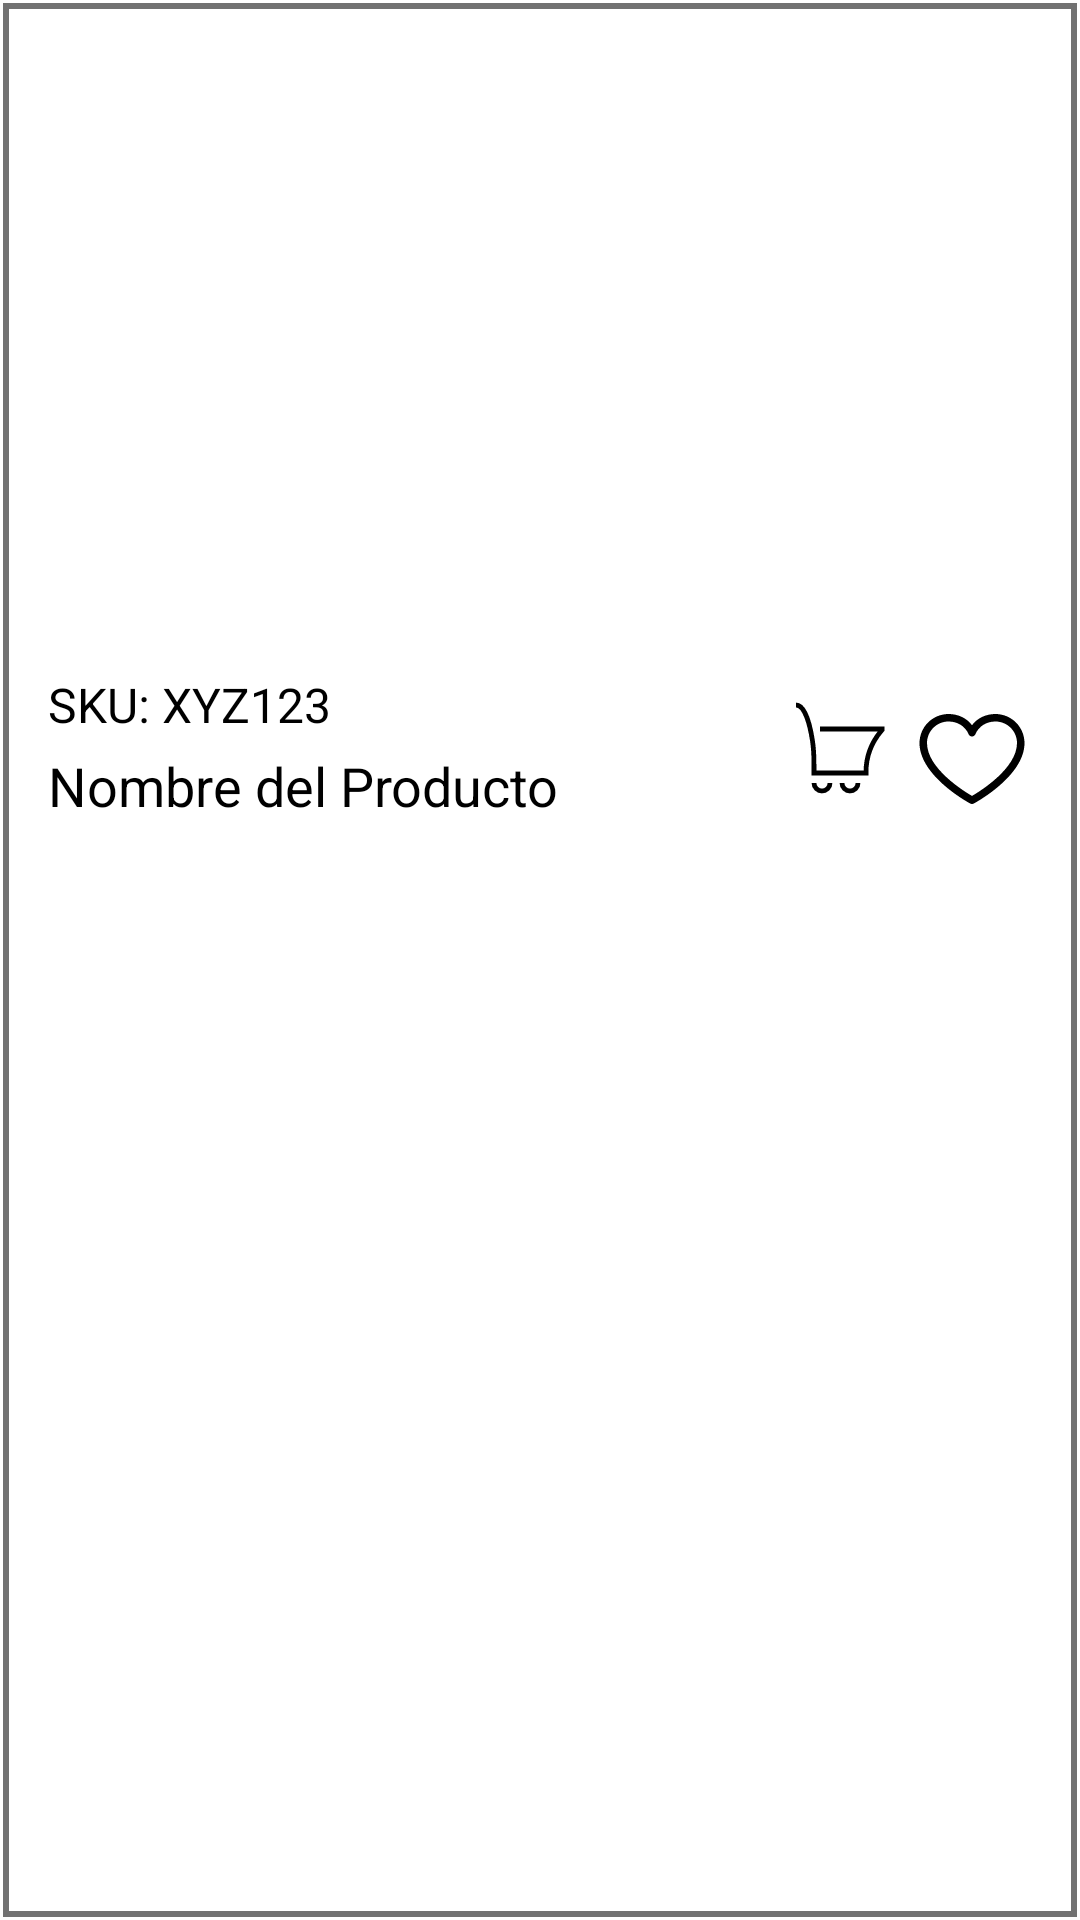

The Android layout XML behind this screen, and the referenced resources:
<!-- AndroidManifest.xml: application theme Theme.MexStyleMX -->
<!-- res/layout/card_product.xml -->
<LinearLayout
    xmlns:android="http://schemas.android.com/apk/res/android"
    xmlns:app="http://schemas.android.com/apk/res-auto"
    android:layout_width="match_parent"
    android:layout_height="wrap_content"
    android:orientation="vertical"
    android:background="@drawable/background_with_stroke"
    android:padding="16dp"
    android:layout_margin="5dp">

    
    <ImageView
        android:id="@+id/productImage"
        android:layout_width="match_parent"
        android:layout_height="200dp"
        android:scaleType="centerCrop"
        android:src="@drawable/ic_launcher_background" />

    <LinearLayout
        android:layout_width="match_parent"
        android:layout_height="wrap_content"
        android:orientation="horizontal"
        android:gravity="center">
        <LinearLayout
            android:layout_width="0dp"
            android:layout_height="wrap_content"
            android:orientation="vertical"
            android:layout_weight="1">
            
            <TextView
                android:id="@+id/skuTextView"
                android:layout_width="wrap_content"
                android:layout_height="wrap_content"
                android:layout_marginTop="8dp"
                android:text="SKU: XYZ123"
                android:textSize="16sp"
                android:textColor="@android:color/black" />

            
            <TextView
                android:id="@+id/productNameTextView"
                android:layout_width="wrap_content"
                android:layout_height="wrap_content"
                android:layout_marginTop="4dp"
                android:text="Nombre del Producto"
                android:textSize="18sp"
                android:textColor="@android:color/black" />
        </LinearLayout>
        
        <ImageView
            android:id="@+id/shoppingCartIcon"
            android:layout_width="40dp"
            android:layout_height="40dp"
            android:layout_marginTop="8dp"
            android:src="@drawable/ic_car"
            app:tint="?attr/colorPrimaryDark" />

        
        <ImageView
            android:id="@+id/favoriteIcon"
            android:layout_width="40dp"
            android:layout_height="40dp"
            android:layout_marginTop="8dp"
            android:src="@drawable/ic_fav"
            app:tint="?attr/colorPrimaryDark" />
    </LinearLayout>
</LinearLayout>
<!-- resources referenced by this layout -->
<resources>
  <!-- drawable background_with_stroke (drawable) -->
  <layer-list xmlns:android="http://schemas.android.com/apk/res/android">
      
      <item>
          <shape android:shape="rectangle">
              <solid android:color="#FFFFFF" /> 
          </shape>
      </item>
      
      <item
          android:left="1dp"
          android:right="1dp"
          android:top="1dp"
          android:bottom="1dp">
          <shape android:shape="rectangle">
              <solid android:color="#00000000" /> 
              <stroke
                  android:width="2dp"
              android:color="#727272" /> 
          </shape>
      </item>
  </layer-list>
  <!-- drawable ic_car (drawable) -->
  <vector xmlns:android="http://schemas.android.com/apk/res/android"
      android:width="20dp"
      android:height="20dp"
      android:tint="@android:color/black"
      android:viewportWidth="25"
      android:viewportHeight="25">
  
      <path
          android:strokeColor="#FFFFFF"
          android:fillType="evenOdd"
      android:strokeWidth="1"
      android:pathData="M4.58333 17.5C4.58333 17.942 4.75892 18.3659 5.07148 18.6785C5.38404 18.9911 5.80797 19.1667 6.24999 19.1667C6.69202 19.1667 7.11595 18.9911 7.42851 18.6785C7.74107 18.3659 7.91666 17.942 7.91666 17.5M10.4167 17.5C10.4167 17.942 10.5923 18.3659 10.9048 18.6785C11.2174 18.9911 11.6413 19.1667 12.0833 19.1667C12.5254 19.1667 12.9493 18.9911 13.2618 18.6785C13.5744 18.3659 13.75 17.942 13.75 17.5M5.83333 6.25H18.75V6.45833L18.5508 6.69417C16.5264 9.09834 15.4164 12.1404 15.4167 15.2833V15.4167H4.58333V13.85C4.58333 12.1167 4.52833 10.385 4.26166 8.67333C3.79999 5.71 2.78083 1.25 0.833328 1.25" />
  </vector>
  <!-- drawable ic_fav (drawable) -->
  <?xml version="1.0" encoding="utf-8"?>
  <vector xmlns:android="http://schemas.android.com/apk/res/android"
      android:width="20dp"
      android:height="20dp"
      android:tint="@android:color/black"
      android:viewportWidth="20"
      android:viewportHeight="20">
  
      <path
          android:fillColor="@android:color/white"
          android:fillType="evenOdd"
          android:pathData="M13.9062 2.5C12.293 2.5 10.8805 3.19375 10 4.36641C9.11953 3.19375 7.70703 2.5 6.09375 2.5C4.80955 2.50145 3.57837 3.01223 2.6703 3.9203C1.76223 4.82837 1.25145 6.05955 1.25 7.34375C1.25 12.8125 9.35859 17.2391 9.70391 17.4219C9.79492 17.4708 9.89665 17.4965 10 17.4965C10.1033 17.4965 10.2051 17.4708 10.2961 17.4219C10.6414 17.2391 18.75 12.8125 18.75 7.34375C18.7486 6.05955 18.2378 4.82837 17.3297 3.9203C16.4216 3.01223 15.1904 2.50145 13.9062 2.5ZM10 16.1562C8.57344 15.325 2.5 11.5383 2.5 7.34375C2.50124 6.39101 2.88026 5.47765 3.55396 4.80396C4.22765 4.13026 5.14101 3.75124 6.09375 3.75C7.61328 3.75 8.88906 4.55938 9.42188 5.85938C9.46896 5.97401 9.54907 6.07205 9.65201 6.14105C9.75494 6.21005 9.87607 6.2469 10 6.2469C10.1239 6.2469 10.2451 6.21005 10.348 6.14105C10.4509 6.07205 10.531 5.97401 10.5781 5.85938C11.1109 4.55703 12.3867 3.75 13.9062 3.75C14.859 3.75124 15.7724 4.13026 16.446 4.80396C17.1197 5.47765 17.4988 6.39101 17.5 7.34375C17.5 11.532 11.425 15.3242 10 16.1562Z" />
  </vector>
  <style name="Theme.MexStyleMX" parent="Theme.MaterialComponents.DayNight.DarkActionBar">
          
          <item name="colorPrimary">@color/purple_500</item>
          <item name="colorPrimaryVariant">@color/purple_700</item>
          <item name="colorOnPrimary">@color/white</item>
          
          <item name="colorSecondary">@color/teal_200</item>
          <item name="colorSecondaryVariant">@color/teal_700</item>
          <item name="colorOnSecondary">@color/black</item>
          
          <item name="android:statusBarColor">?attr/colorPrimaryVariant</item>
          
      </style>
  <color name="purple_500">#555555</color>
  <color name="purple_700">#303030</color>
  <color name="white">#FFFFFFFF</color>
  <color name="teal_200">#FF03DAC5</color>
  <color name="teal_700">#FF018786</color>
  <color name="black">#FF000000</color>
</resources>
